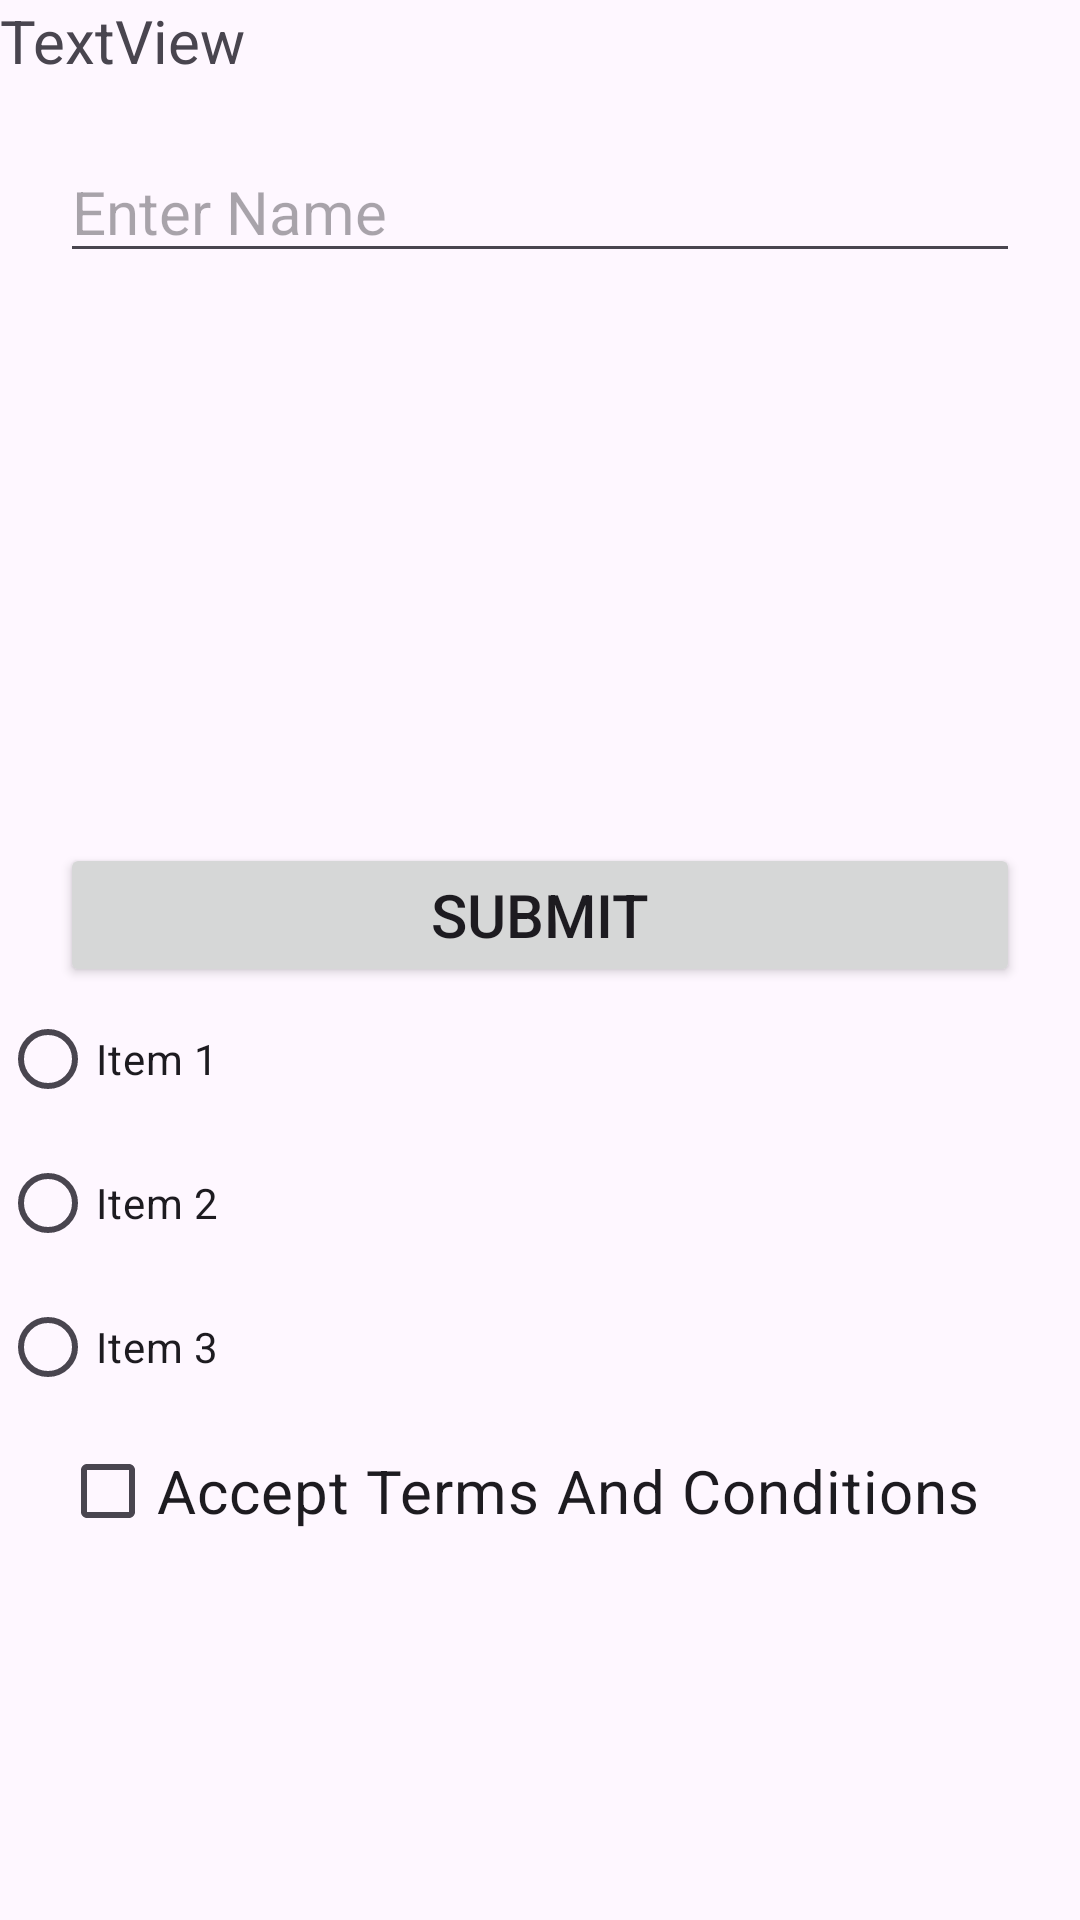

This screen was rendered from an Android layout file. Write that file and the resources it references.
<!-- AndroidManifest.xml: application theme Theme.AndroidSep -->
<!-- res/layout/activity_component.xml -->
<?xml version="1.0" encoding="utf-8"?>
<LinearLayout xmlns:android="http://schemas.android.com/apk/res/android"
    xmlns:app="http://schemas.android.com/apk/res-auto"
    xmlns:tools="http://schemas.android.com/tools"
    android:id="@+id/main"
    android:layout_width="match_parent"
    android:layout_height="match_parent"
    android:orientation="vertical"
    tools:context=".ComponentActivity">

    <TextView
        android:layout_width="wrap_content"
        android:layout_height="wrap_content"
        android:textSize="20dp"
        android:text="TextView"
        />
    <EditText
        android:layout_width="match_parent"
        android:layout_height="wrap_content"
        android:inputType="text"
        android:hint="Enter Name"
        android:layout_marginStart="20dp"
        android:layout_marginEnd="20dp"
        android:layout_marginTop="20dp"
        android:textSize="20dp"
        />
    <ImageView
        android:layout_width="150dp"
        android:layout_height="150dp"
        android:layout_marginTop="20dp"
        android:src="@drawable/onboardone"
        />
    <Button
        android:layout_width="match_parent"
        android:layout_height="wrap_content"
        android:layout_marginHorizontal="20dp"
        android:text="Submit"
        android:layout_marginTop="20dp"
        android:textSize="20dp"
        />
    <RadioGroup
        android:layout_width="match_parent"
        android:layout_height="wrap_content">
        <RadioButton
            android:layout_width="wrap_content"
            android:layout_height="wrap_content"
            android:text="Item 1"
            />
        <RadioButton
            android:layout_width="wrap_content"
            android:layout_height="wrap_content"
            android:text="Item 2"
            />
        <RadioButton
            android:layout_width="wrap_content"
            android:layout_height="wrap_content"
            android:text="Item 3"
            />
    </RadioGroup>
    <CheckBox
        android:layout_width="wrap_content"
        android:layout_height="wrap_content"
        android:text="Accept Terms And Conditions"
        android:textSize="20dp"
        android:layout_marginStart="20dp"
        />
</LinearLayout>
<!-- resources referenced by this layout -->
<resources>
  <style name="Theme.AndroidSep" parent="Base.Theme.AndroidSep" />
  <style name="Base.Theme.AndroidSep" parent="Theme.Material3.DayNight.NoActionBar">
          
          
      </style>
</resources>
